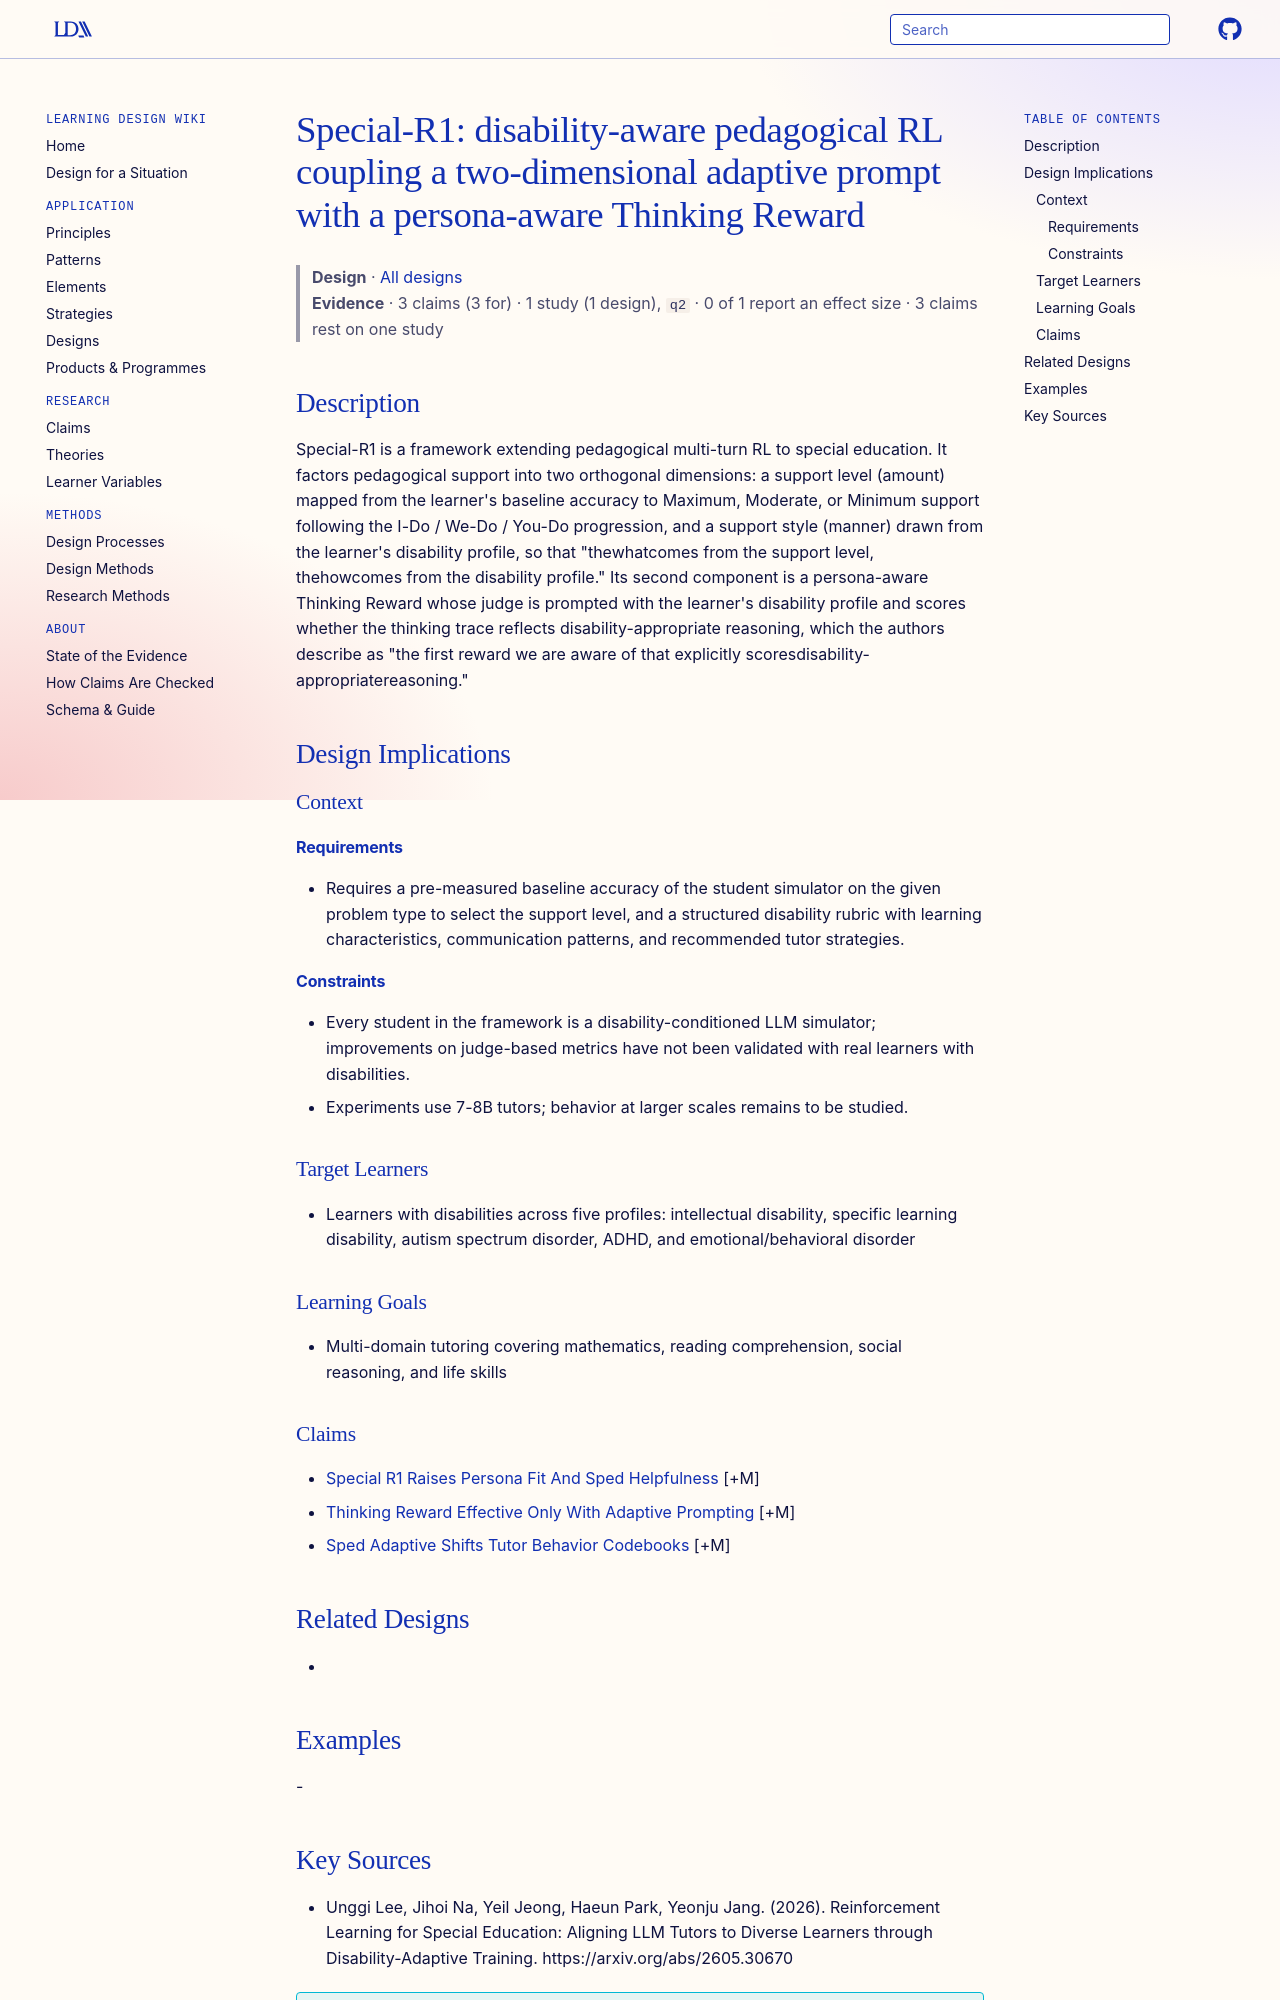

repository: Learning-Design-Alliance/learning-wiki · page: designs/special-r1-framework/index.html · generator: mkdocs

---
type: design
id: special-r1-framework
title: "Special-R1: disability-aware pedagogical RL coupling a two-dimensional adaptive prompt with a persona-aware Thinking Reward"
description: Special-R1 is a framework extending pedagogical multi-turn RL to special education.
status: review
generated:
  by: "process:settle-candidates"
  at: 2026-10-11
sources:
  - id: unggi-lee-2026
    resource: "https://arxiv.org/abs/2605.30670"
    title: "Unggi Lee, Jihoi Na, Yeil Jeong, Haeun Park, Yeonju Jang. (2026). Reinforcement Learning for Special Education: Aligning LLM Tutors to Diverse Learners through Disability-Adaptive Training. https://arxiv.org/abs/2605.30670"
    author: Unggi Lee, Jihoi Na, Yeil Jeong, Haeun Park, Yeonju Jang
---

# Special-R1: disability-aware pedagogical RL coupling a two-dimensional adaptive prompt with a persona-aware Thinking Reward

> **Design** · [All designs](index.md)
> **Evidence** · 3 claims (3 for) · 1 study (1 design), `q2` · 0 of 1 report an effect size · 3 claims rest on one study

## Description
Special-R1 is a framework extending pedagogical multi-turn RL to special education. It factors pedagogical support into two orthogonal dimensions: a support level (amount) mapped from the learner's baseline accuracy to Maximum, Moderate, or Minimum support following the I-Do / We-Do / You-Do progression, and a support style (manner) drawn from the learner's disability profile, so that "thewhatcomes from the support level, thehowcomes from the disability profile." Its second component is a persona-aware Thinking Reward whose judge is prompted with the learner's disability profile and scores whether the thinking trace reflects disability-appropriate reasoning, which the authors describe as "the first reward we are aware of that explicitly scoresdisability-appropriatereasoning."

## Design Implications

### Context
#### Requirements
- Requires a pre-measured baseline accuracy of the student simulator on the given problem type to select the support level, and a structured disability rubric with learning characteristics, communication patterns, and recommended tutor strategies.
#### Constraints
- Every student in the framework is a disability-conditioned LLM simulator; improvements on judge-based metrics have not been validated with real learners with disabilities.
- Experiments use 7-8B tutors; behavior at larger scales remains to be studied.

### Target Learners
- Learners with disabilities across five profiles: intellectual disability, specific learning disability, autism spectrum disorder, ADHD, and emotional/behavioral disorder

### Learning Goals
- Multi-domain tutoring covering mathematics, reading comprehension, social reasoning, and life skills

### Claims
- [Special R1 Raises Persona Fit And Sped Helpfulness](../claims/special-r1-raises-persona-fit-and-sped-helpfulness.md) [+M]
- [Thinking Reward Effective Only With Adaptive Prompting](../claims/thinking-reward-effective-only-with-adaptive-prompting.md) [+M]
- [Sped Adaptive Shifts Tutor Behavior Codebooks](../claims/sped-adaptive-shifts-tutor-behavior-codebooks.md) [+M]

## Related Designs
- 

## Examples
-
